Image classification data set "data" (azief27saclolo/Thesis-Project on GitHub). Class labels (4): early blight leaf, healthy leaf, late blight leaf, septoria leaf.

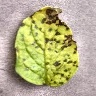
Label: septoria leaf

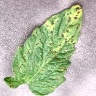
Label: septoria leaf

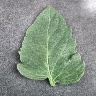
Label: healthy leaf

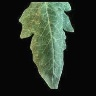
Label: late blight leaf

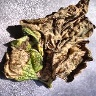
Label: late blight leaf

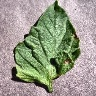
Label: early blight leaf
